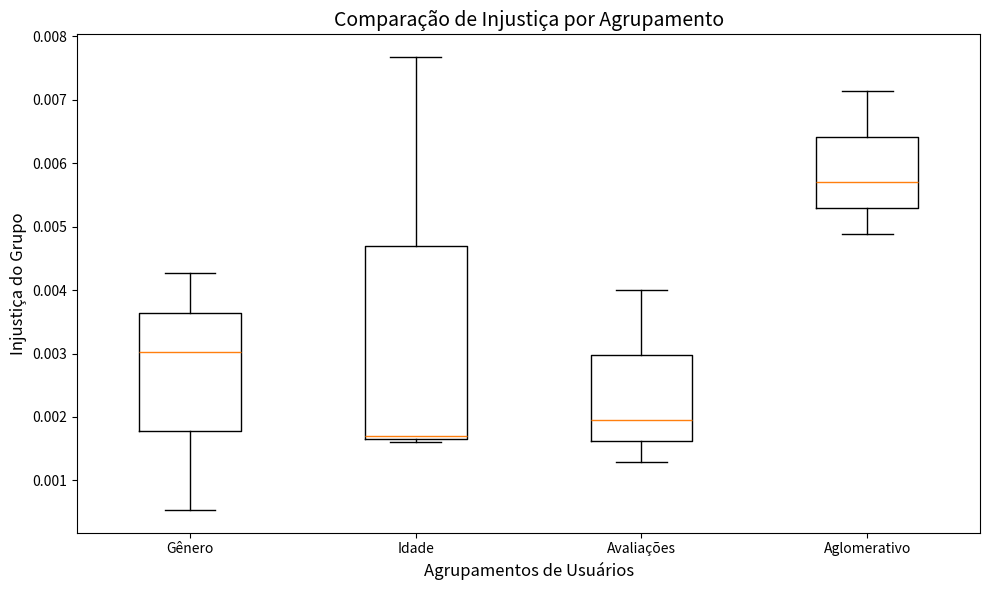

Here is the Python script that generated this plot:
import matplotlib.pyplot as plt
import numpy as np

# Dados de injustiça para cada estratégia e configuração de agrupamento
dados = {
    'ALS': [0.00426530, 0.00170270, 0.00129660, 0.00569490],
    'NMF': [0.00301780, 0.00161200, 0.00400160, 0.00487470],
    'KNN': [0.00053500, 0.00767110, 0.00195270, 0.00712780]
}

# Preparando dados para comparação por agrupamentos
dados_agrupamentos = []
agrupamentos = ['Gênero', 'Idade', 'Avaliações', 'Aglomerativo']

# Reorganizando os dados
for i in range(len(agrupamentos)):
    injusticas_agrupamento = [dados['ALS'][i], dados['NMF'][i], dados['KNN'][i]]
    dados_agrupamentos.append(injusticas_agrupamento)

# Nomes para os eixos X
estrategias = ['ALS', 'NMF', 'KNN']

# Criando o gráfico de caixa
plt.figure(figsize=(10, 6))
plt.boxplot(dados_agrupamentos, labels=agrupamentos)

# Adicionando título e rótulos aos eixos
plt.title('Comparação de Injustiça por Agrupamento', fontsize=14)
plt.ylabel('Injustiça do Grupo', fontsize=12)
plt.xlabel('Agrupamentos de Usuários', fontsize=12)

# Mostrando o gráfico
plt.tight_layout()
plt.show()
